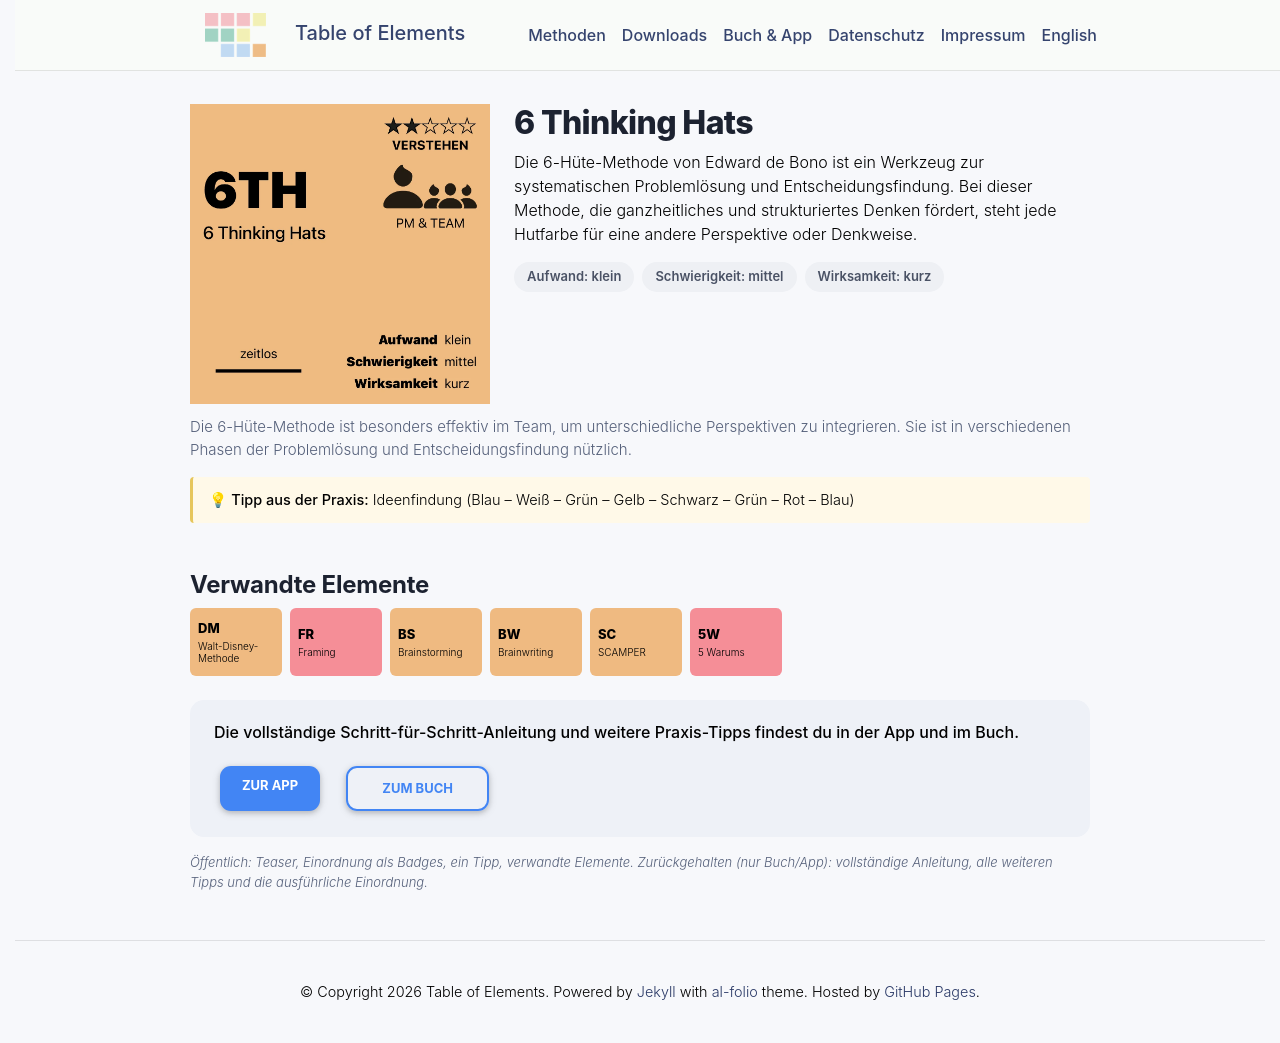

repository: table-of-elements/table-of-elements.github.io · page: de/elements/6TH/index.html · generator: jekyll

---
lang: de
layout: default
permalink: /de/elements/6TH/
subtitle: "6 Thinking Hats"
title: "6TH | 6 Thinking Hats"
description: "Die 6-Hüte-Methode von Edward de Bono ist ein Werkzeug zur systematischen Problemlösung und Entscheidungsfindung. Bei dieser Methode, die ganzheitliches und strukturiertes Denken fördert, steht jede Hutfarbe für eine andere Perspektive oder Denkweise."
og_image: /assets/img/elements/de/6TH.og.png
---

{% include figure.liquid loading="eager" path="assets/img/elements/de/6TH.card.png" class="img-fluid" width="300" height="300" alt="6TH | 6 Thinking Hats" %}

# 6 Thinking Hats

Die 6-Hüte-Methode von Edward de Bono ist ein Werkzeug zur systematischen Problemlösung und Entscheidungsfindung. Bei dieser Methode, die ganzheitliches und strukturiertes Denken fördert, steht jede Hutfarbe für eine andere Perspektive oder Denkweise.
